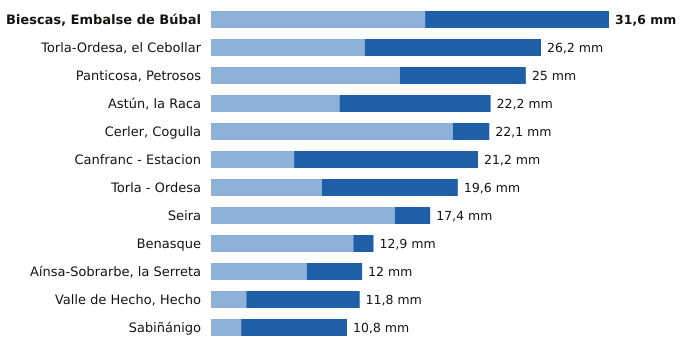

The data file committed next to this chart (first rows):
estacion, provincia, indicativo, mm_6_dias_anteriores, mm_hoy, mm_7_dias, horas_de_hoy
Biescas, Embalse de Búbal, Huesca, 9453X, 17.0, 14.6, 31.6, 21
Torla-Ordesa, el Cebollar, Huesca, 9814I, 12.2, 14.0, 26.2, 21
Panticosa, Petrosos, Huesca, 9451F, 15.0, 10.0, 25.0, 21
Astún, la Raca, Huesca, 9195C, 10.2, 12.0, 22.2, 21
Cerler, Cogulla, Huesca, 9839V, 19.2, 2.9, 22.1, 21
Canfranc - Estacion, Huesca, 9198X, 6.6, 14.6, 21.2, 21
Torla - Ordesa, Huesca, 9814X, 8.8, 10.8, 19.6, 21
Seira, Huesca, 9843A, 14.6, 2.8, 17.4, 21
Benasque, Huesca, 9838B, 11.3, 1.6, 12.9, 21
Aínsa-Sobrarbe, la Serreta, Huesca, 9808X, 7.6, 4.4, 12.0, 21
Valle de Hecho, Hecho, Huesca, 9207, 2.8, 9.0, 11.8, 21
Sabiñánigo, Huesca, 9460X, 2.4, 8.4, 10.8, 21
